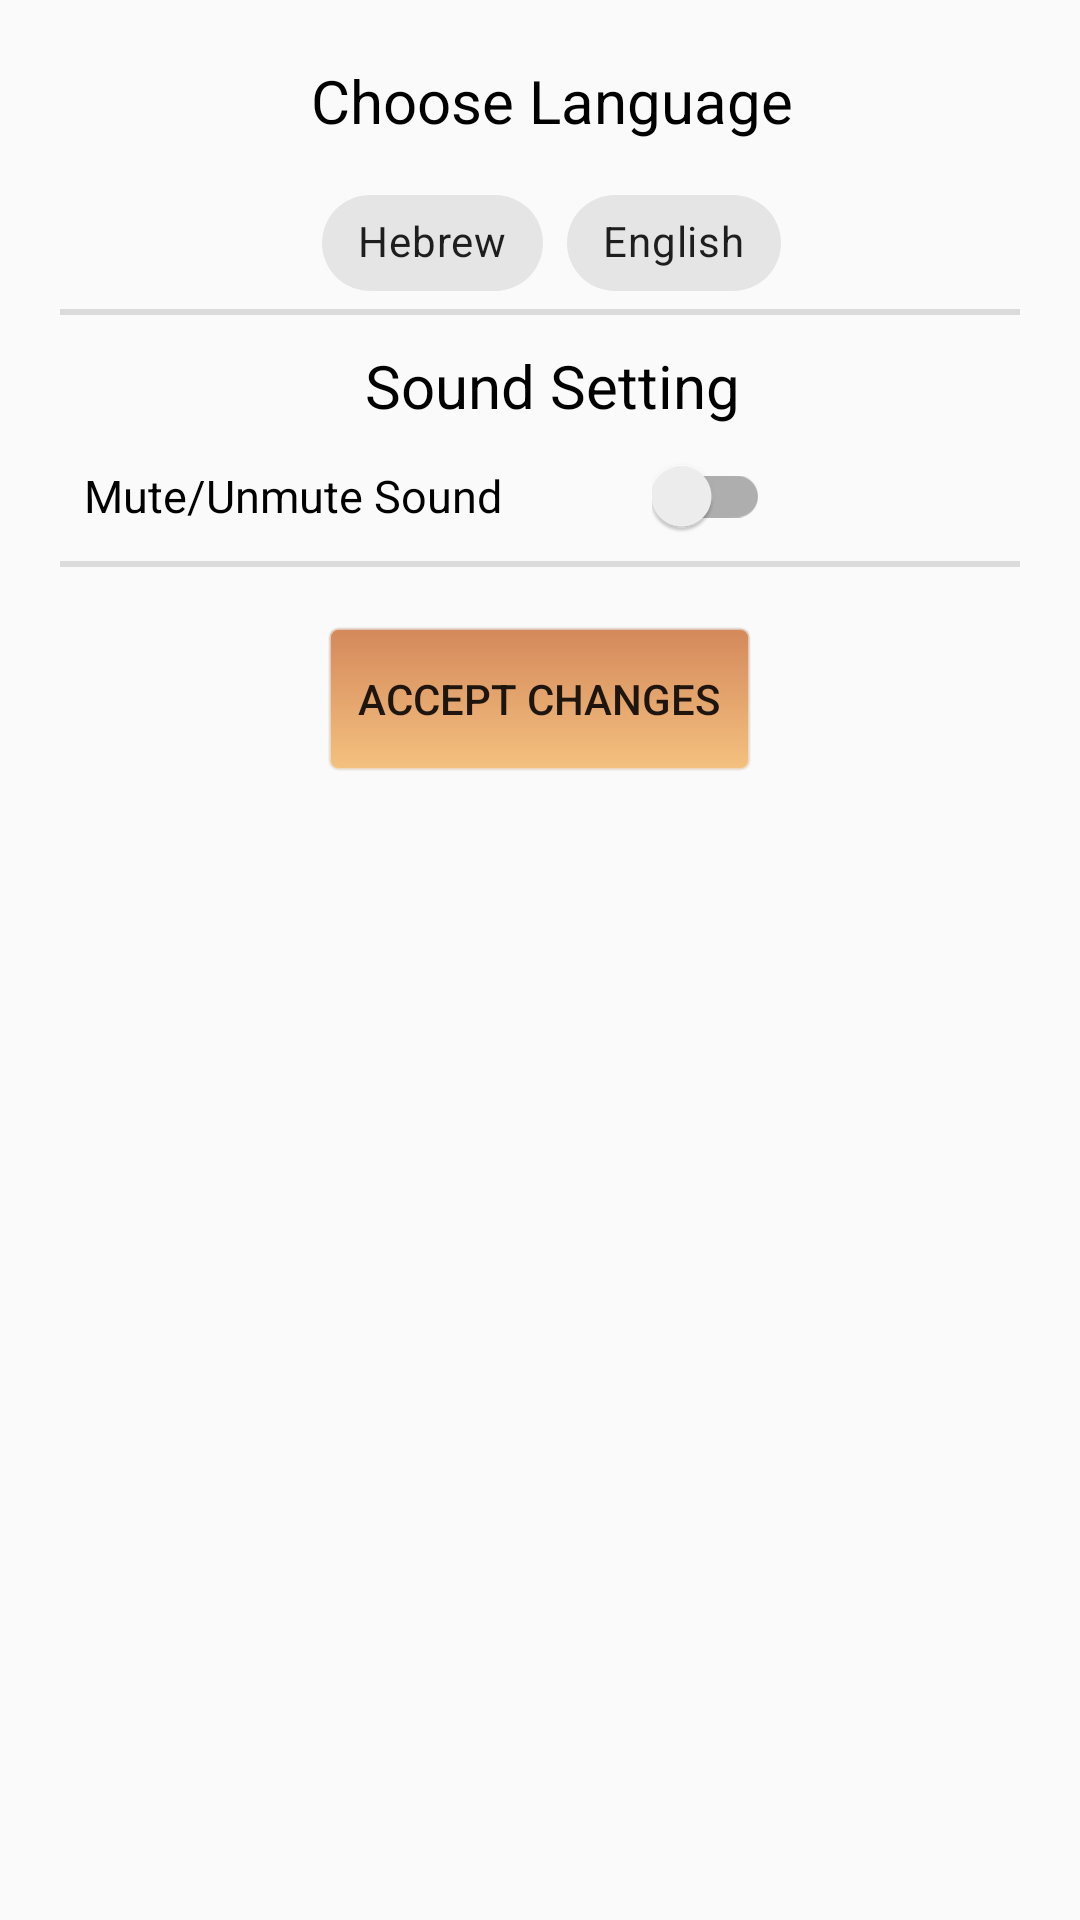

Reconstruct the res/layout file that produces this screen, plus the resources it refers to.
<!-- AndroidManifest.xml: application theme AppTheme -->
<!-- res/layout/dialog_setting.xml -->
<?xml version="1.0" encoding="utf-8"?>
<LinearLayout
    xmlns:android="http://schemas.android.com/apk/res/android"
    xmlns:app="http://schemas.android.com/apk/res-auto"
    xmlns:tools="http://schemas.android.com/tools"
    android:layout_width="300dp"
    android:layout_height="300dp"
    android:orientation="vertical"
    tools:context=".HomeActivity"
    android:focusable="true"
    android:focusableInTouchMode="true"
    android:background="@drawable/dialog_border"
    android:padding="20dp">
    <LinearLayout
        android:layout_width="match_parent"
        style="?android:listSeparatorTextViewStyle"
        android:layout_height="wrap_content"
        android:orientation="vertical">
        <TextView
            android:layout_width="match_parent"
            android:layout_height="wrap_content"
            android:text="@string/choose_language"
            android:textColor="@android:color/black"
            android:textSize="20sp"
            android:paddingBottom="10dp"
            android:gravity="center"/>
    <com.google.android.material.chip.ChipGroup
        android:layout_width="wrap_content"
        android:layout_height="wrap_content"
        android:orientation="horizontal"
        app:selectionRequired="true"
        android:layout_gravity="center"
        android:id="@+id/languageChipGroup"
        android:theme="@style/Theme.MaterialComponents.Light"
        app:singleSelection="true">
        <com.google.android.material.chip.Chip
            style="@style/Widget.MaterialComponents.Chip.Action"
            android:layout_width="wrap_content"
            android:layout_height="wrap_content"
            android:clickable="true"
            android:checkable="true"
            android:focusable="true"
            android:text="@string/hebrew"
            android:id="@+id/hebrewChip"
            android:background="@android:color/white"
            app:chipIcon="@drawable/israel"
            />
        <com.google.android.material.chip.Chip
            style="@style/Widget.MaterialComponents.Chip.Action"
            android:layout_width="wrap_content"
            android:layout_height="wrap_content"
            android:text="@string/english"
            android:clickable="true"
            android:checkable="true"
            android:focusable="true"
            android:id="@+id/englishChip"
            app:chipIcon="@drawable/us"/>

    </com.google.android.material.chip.ChipGroup>
    </LinearLayout>
    <LinearLayout
        android:layout_width="match_parent"
        android:layout_height="wrap_content"
        style="?android:listSeparatorTextViewStyle"
        android:orientation="vertical">
    <TextView
        android:layout_marginTop="10dp"
        android:layout_width="match_parent"
        android:layout_height="wrap_content"
        android:text="@string/sound_setting"
        android:textColor="@android:color/black"
        android:textSize="20sp"
        android:paddingBottom="10dp"

        android:gravity="center"/>









        <LinearLayout
            android:layout_width="match_parent"
            android:layout_height="wrap_content"
            android:orientation="horizontal">
            <TextView
                android:layout_width="wrap_content"
                android:layout_height="wrap_content"
                android:text="@string/mute_unmute_sound"
                android:textSize="15sp"
                android:textColor="@android:color/black"
                android:layout_marginEnd="50dp"/>

        <androidx.appcompat.widget.SwitchCompat
            android:layout_width="wrap_content"
            android:id="@+id/sound_switch"
            android:layout_height="wrap_content"
            android:layout_marginBottom="10dp"/>
        </LinearLayout>
    </LinearLayout>
    <Button
        android:layout_margin="20dp"
        android:layout_width="wrap_content"
        android:layout_height="wrap_content"
        android:id="@+id/submitButton"
        android:layout_gravity="center"
        android:background="@drawable/menubutton"
        android:text="@string/accept_changes"/>
</LinearLayout>
















<!-- resources referenced by this layout -->
<resources>
  <!-- drawable dialog_border (drawable) -->
  <?xml version="1.0" encoding="utf-8"?>
  <layer-list xmlns:android="http://schemas.android.com/apk/res/android" >
      <item android:drawable="@drawable/background" />
      <corners android:radius="5dp" />
      <item>
  
          <shape android:shape="rectangle" android:padding="10dp">
              <stroke
                  android:width="3dp"
                  android:color="@color/Wood" />
          </shape>
      </item>
  </layer-list>
  <!-- drawable menubutton (drawable) -->
  <?xml version="1.0" encoding="utf-8"?>
  <selector xmlns:android="http://schemas.android.com/apk/res/android">
  
      <item >
          <shape >
              <gradient
                  android:startColor="#B3C45818"
                  android:endColor="#B3F2A94B"
                  android:angle="270" />
              
              <corners
                  android:radius="3dp" />
              <padding
                  android:left="10dp"
                  android:top="10dp" android:right="10dp"
                  android:bottom="10dp" />
              <stroke android:color="#9AEAEAEA" android:width="1dp"/>
          </shape>
      </item>
  
  
  </selector>
  <string name="accept_changes">Accept Changes</string>
  <string name="choose_language">Choose Language</string>
  <string name="english">English</string>
  <string name="hebrew">Hebrew</string>
  <string name="mute_unmute_sound">Mute/Unmute Sound</string>
  <string name="sound_off">Sound OFF</string>
  <string name="sound_on">Sound On</string>
  <string name="sound_setting">Sound Setting</string>
  <style name="AppTheme" parent="Theme.AppCompat.Light.NoActionBar">
          <item name="android:windowNoTitle">true</item>
          <item name="android:windowActionBar">false</item>
          <item name="android:windowFullscreen">true</item>
          <item name="android:windowContentOverlay">@null</item>
      </style>
  <color name="Wood">#C45818</color>
</resources>
